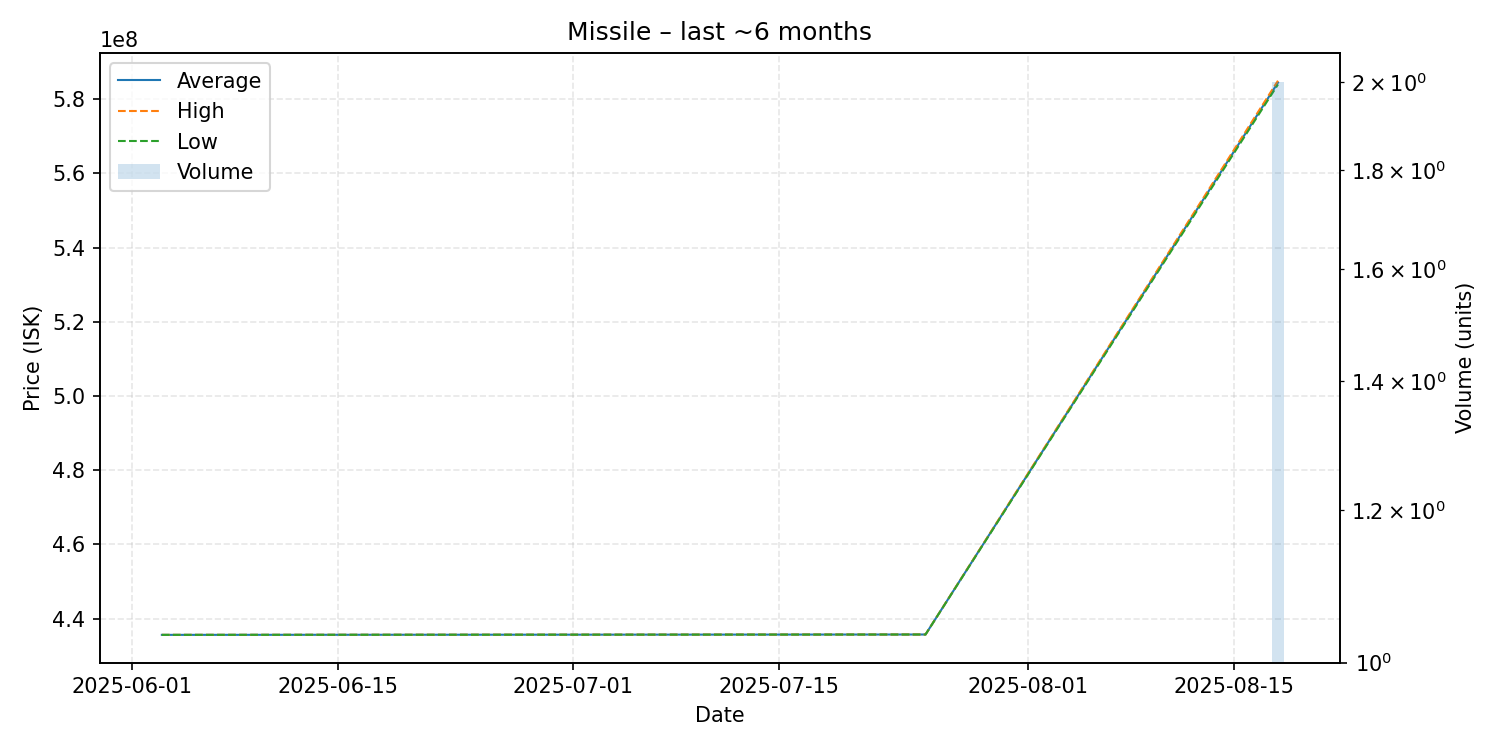

The table this chart was drawn from, first rows:
date, average, highest, lowest, order_count, volume
2025-06-03, 435600000, 435600000, 435600000, 1, 1
2025-07-25, 435700000, 435700000, 435700000, 1, 1
2025-08-18, 584500000, 585000000, 584000000, 2, 2
